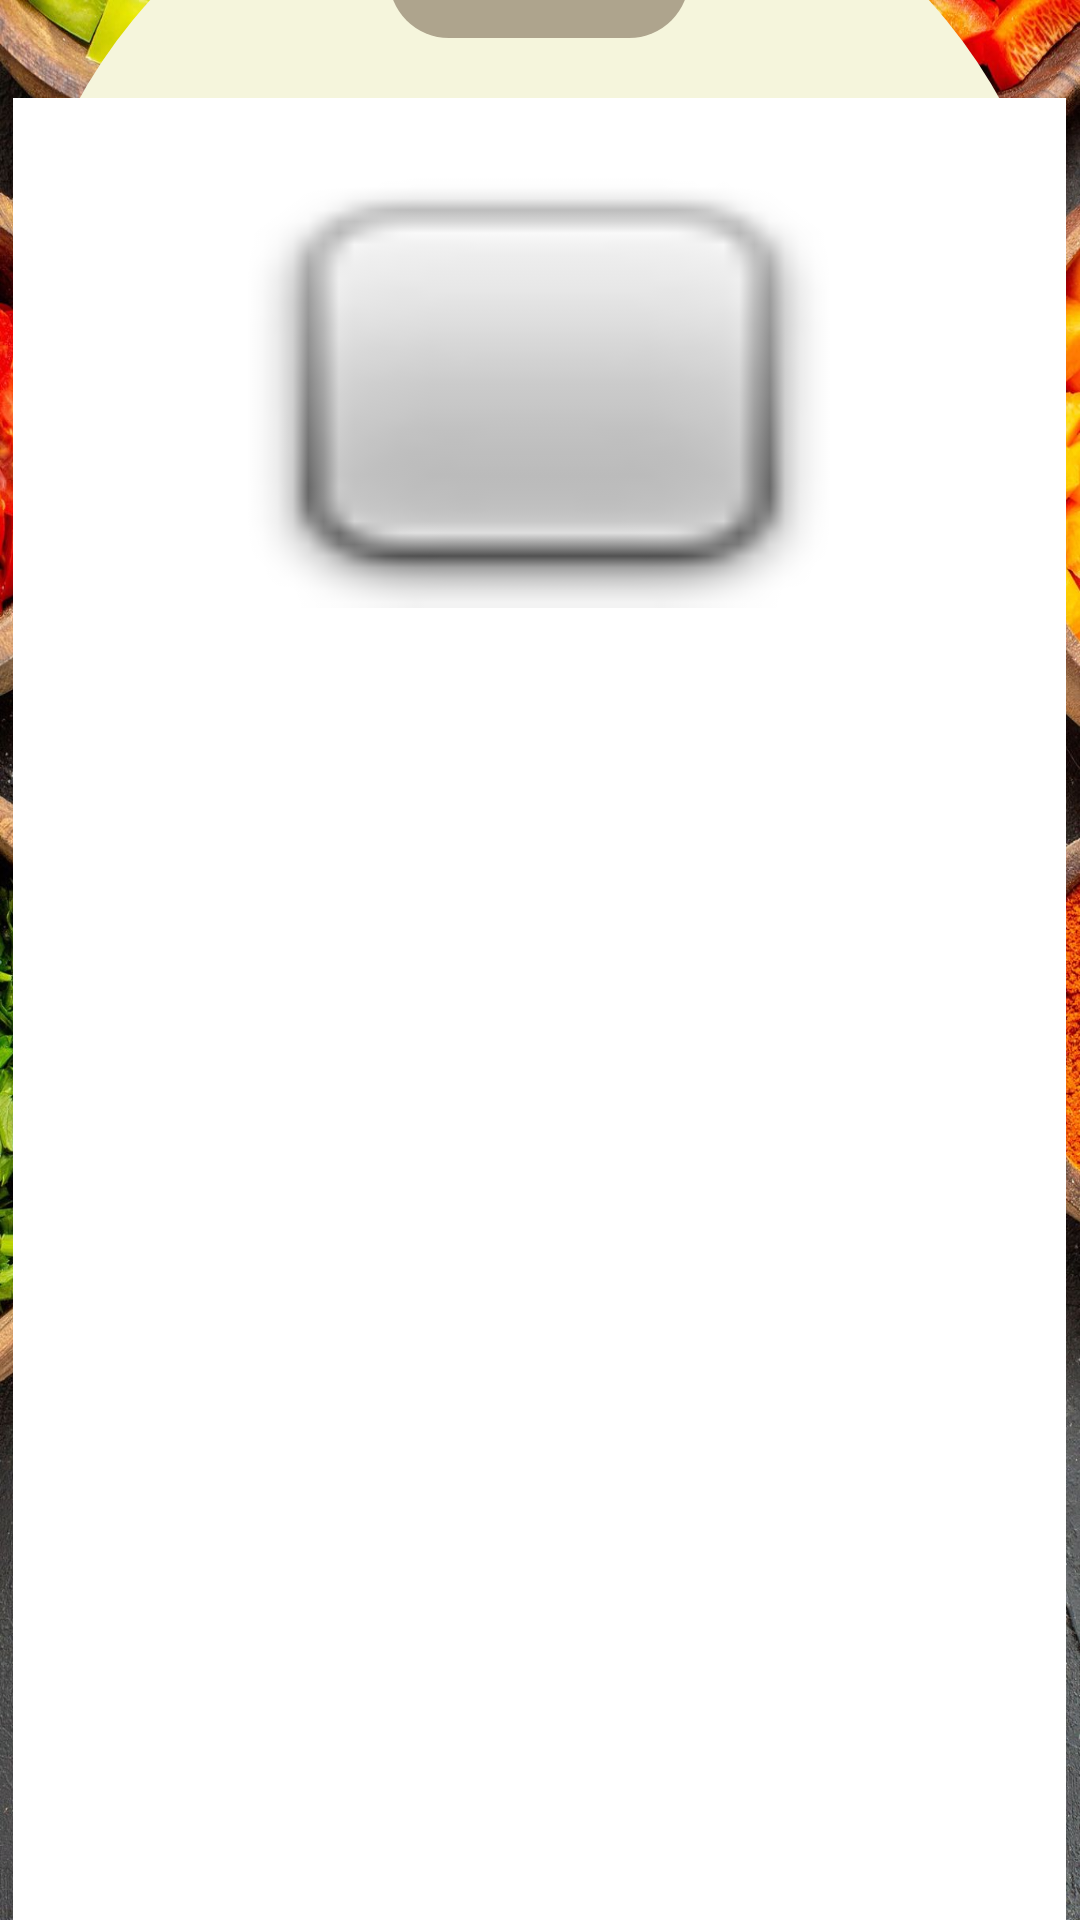

This screen was rendered from an Android layout file. Write that file and the resources it references.
<!-- AndroidManifest.xml: application theme Theme.PinoyRecipeApp -->
<!-- res/layout/activity_adobo.xml -->
<?xml version="1.0" encoding="utf-8"?>
<androidx.constraintlayout.widget.ConstraintLayout xmlns:android="http://schemas.android.com/apk/res/android"
    xmlns:app="http://schemas.android.com/apk/res-auto"
    xmlns:tools="http://schemas.android.com/tools"
    android:id="@+id/main"
    android:layout_width="match_parent"
    android:layout_height="match_parent"
    android:background="@drawable/background"
    tools:context=".Adobo">

    <LinearLayout
        android:layout_width="351dp"
        android:layout_height="838dp"
        android:background="@drawable/rounded_corner"
        android:orientation="vertical"
        app:layout_constraintBottom_toBottomOf="parent"
        app:layout_constraintEnd_toEndOf="parent"
        app:layout_constraintHorizontal_bias="0.488"
        app:layout_constraintStart_toStartOf="parent"
        app:layout_constraintTop_toTopOf="parent"
        app:layout_constraintVertical_bias="0.292">

        <TextView
            android:id="@+id/titleTxt2"
            android:layout_width="100dp"
            android:layout_height="50dp"
            android:layout_gravity="center"
            android:layout_margin="20dp"
            android:background="@drawable/rounded_corner2"
            android:gravity="center"
            android:text="@string/adobo"
            android:textSize="24sp"
            android:textColor="@color/black"/>

        <LinearLayout
            android:layout_width="match_parent"
            android:layout_height="677dp"
            android:background="@color/white"
            android:orientation="vertical">

            <ScrollView
                android:layout_width="match_parent"
                android:layout_height="match_parent"
                android:contentDescription="@string/adobo">

                <LinearLayout
                    android:layout_width="match_parent"
                    android:layout_height="wrap_content"
                    android:orientation="vertical">

                    <ImageView
                        android:id="@+id/imageView"
                        android:layout_width="200dp"
                        android:layout_height="150dp"
                        android:layout_gravity="center"
                        android:layout_marginTop="20dp"
                        android:background="@android:drawable/checkbox_off_background"
                        android:scaleType="fitXY"
                        app:srcCompat="@drawable/adobo" />

                    <TextView
                        android:id="@+id/txtRecipe"
                        android:textColor="@color/black"
                        android:layout_width="match_parent"
                        android:layout_height="wrap_content"
                        android:gravity="center"
                        android:textSize="22sp" />
                    <TextView
                        android:id="@+id/txtDirection"
                        android:textColor="@color/black"
                        android:layout_width="match_parent"
                        android:layout_height="wrap_content"
                        android:layout_marginTop="20dp"
                        android:gravity="center"
                        android:textSize="22sp" />
                </LinearLayout>
            </ScrollView>
        </LinearLayout>

        <Button
            android:id="@+id/btnHome"
            android:layout_width="300dp"
            android:layout_height="40dp"
            android:layout_gravity="center"
            android:layout_margin="10dp"
            android:background="@drawable/rounded_corner2"
            android:text="@string/home" />
    </LinearLayout>
</androidx.constraintlayout.widget.ConstraintLayout>
<!-- resources referenced by this layout -->
<resources>
  <color name="black">#000000</color>
  <color name="white">#FFFFFF</color>
  <!-- drawable background: jpg bitmap (drawable, 401623 bytes) -->
  <!-- drawable rounded_corner (drawable) -->
  <?xml version="1.0" encoding="utf-8"?>
  <shape xmlns:android="http://schemas.android.com/apk/res/android" android:shape="rectangle">
      <solid android:color="@color/beige"/>
      <corners android:radius="500dp"></corners>
  </shape>
  <!-- drawable rounded_corner2 (drawable) -->
  <?xml version="1.0" encoding="utf-8"?>
  <shape xmlns:android="http://schemas.android.com/apk/res/android" android:shape="rectangle">
      <solid android:color="@color/dark_grayish_orange"/>
      <corners android:radius="20dp"></corners>
  </shape>
  <string name="adobo">ADOBO</string>
  <string name="home">Home</string>
  <style name="Theme.PinoyRecipeApp" parent="Base.Theme.PinoyRecipeApp" />
  <color name="beige">#F5F5DC</color>
  <color name="dark_grayish_orange">#aea48d</color>
  <style name="Base.Theme.PinoyRecipeApp" parent="Theme.AppCompat.Light.NoActionBar">
          
          
      </style>
</resources>
